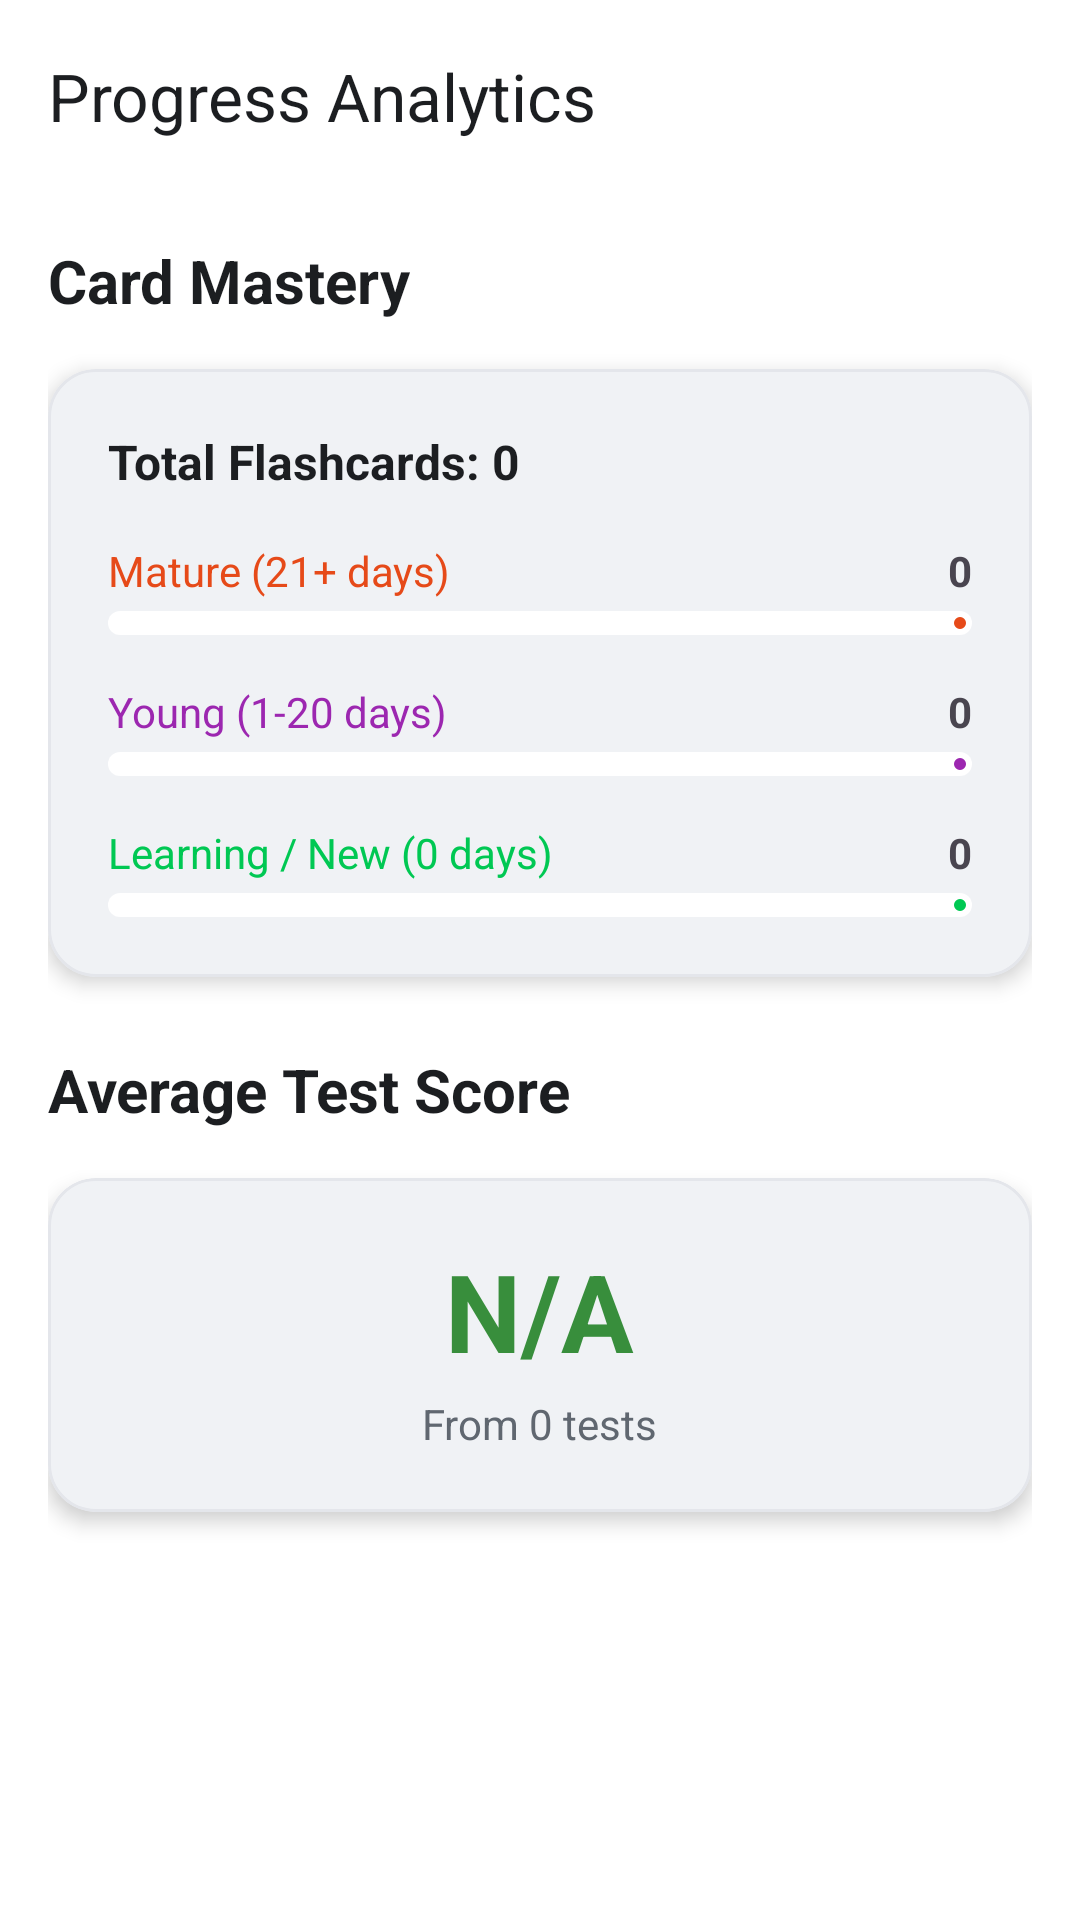

Here is an Android app screen rendered from its layout file. Give the layout XML and the strings, colors and styles it references.
<!-- AndroidManifest.xml: application theme Theme.Flashcard -->
<!-- res/layout/activity_stats.xml -->
<?xml version="1.0" encoding="utf-8"?>
<androidx.coordinatorlayout.widget.CoordinatorLayout 
    xmlns:android="http://schemas.android.com/apk/res/android"
    xmlns:app="http://schemas.android.com/apk/res-auto"
    android:layout_width="match_parent"
    android:layout_height="match_parent"
    android:background="?attr/colorSurface">

    <com.google.android.material.appbar.AppBarLayout
        android:layout_width="match_parent"
        android:layout_height="wrap_content"
        android:background="@android:color/transparent"
        app:elevation="0dp">

        <androidx.appcompat.widget.Toolbar
            android:id="@+id/toolbarStats"
            android:layout_width="match_parent"
            android:layout_height="?attr/actionBarSize"
            app:title="Progress Analytics"
            app:titleTextColor="@color/text_primary" />
    </com.google.android.material.appbar.AppBarLayout>

    <androidx.core.widget.NestedScrollView
        android:layout_width="match_parent"
        android:layout_height="match_parent"
        app:layout_behavior="@string/appbar_scrolling_view_behavior"
        android:padding="16dp">

        <LinearLayout
            android:layout_width="match_parent"
            android:layout_height="wrap_content"
            android:orientation="vertical">

            
            <TextView
                android:layout_width="wrap_content"
                android:layout_height="wrap_content"
                android:text="Card Mastery"
                android:textSize="20sp"
                android:textColor="@color/text_primary"
                android:textStyle="bold"
                android:layout_marginBottom="16dp" />

            <com.google.android.material.card.MaterialCardView
                android:layout_width="match_parent"
                android:layout_height="wrap_content"
                app:cardBackgroundColor="@color/bg_surface_elevated"
                app:strokeColor="@color/border_color"
                app:strokeWidth="1dp"
                app:cardElevation="4dp"
                app:cardCornerRadius="16dp"
                android:layout_marginBottom="24dp">

                <LinearLayout
                    android:layout_width="match_parent"
                    android:layout_height="wrap_content"
                    android:orientation="vertical"
                    android:padding="20dp">

                    <TextView
                        android:id="@+id/tvTotalCards"
                        android:layout_width="wrap_content"
                        android:layout_height="wrap_content"
                        android:text="Total Flashcards: 0"
                        android:textStyle="bold"
                        android:textSize="16sp"
                        android:textColor="@color/text_primary"
                        android:layout_marginBottom="16dp"/>

                    
                    <LinearLayout android:layout_width="match_parent" android:layout_height="wrap_content" android:orientation="horizontal" android:layout_marginBottom="4dp">
                        <TextView android:layout_width="0dp" android:layout_height="wrap_content" android:layout_weight="1" android:text="Mature (21+ days)" android:textColor="@color/streak_color"/>
                        <TextView android:id="@+id/tvMatureCount" android:layout_width="wrap_content" android:layout_height="wrap_content" android:text="0" android:textStyle="bold"/>
                    </LinearLayout>
                    <com.google.android.material.progressindicator.LinearProgressIndicator
                        android:id="@+id/progressMature"
                        android:layout_width="match_parent"
                        android:layout_height="wrap_content"
                        app:indicatorColor="@color/streak_color"
                        app:trackColor="@color/bg_surface"
                        app:trackCornerRadius="4dp"
                        app:trackThickness="8dp"
                        android:progress="0"
                        android:layout_marginBottom="16dp"/>

                    
                    <LinearLayout android:layout_width="match_parent" android:layout_height="wrap_content" android:orientation="horizontal" android:layout_marginBottom="4dp">
                        <TextView android:layout_width="0dp" android:layout_height="wrap_content" android:layout_weight="1" android:text="Young (1-20 days)" android:textColor="@color/nav_all_cards"/>
                        <TextView android:id="@+id/tvYoungCount" android:layout_width="wrap_content" android:layout_height="wrap_content" android:text="0" android:textStyle="bold"/>
                    </LinearLayout>
                    <com.google.android.material.progressindicator.LinearProgressIndicator
                        android:id="@+id/progressYoung"
                        android:layout_width="match_parent"
                        android:layout_height="wrap_content"
                        app:indicatorColor="@color/nav_all_cards"
                        app:trackColor="@color/bg_surface"
                        app:trackCornerRadius="4dp"
                        app:trackThickness="8dp"
                        android:progress="0"
                        android:layout_marginBottom="16dp"/>

                    
                    <LinearLayout android:layout_width="match_parent" android:layout_height="wrap_content" android:orientation="horizontal" android:layout_marginBottom="4dp">
                        <TextView android:layout_width="0dp" android:layout_height="wrap_content" android:layout_weight="1" android:text="Learning / New (0 days)" android:textColor="@color/nav_import_word"/>
                        <TextView android:id="@+id/tvLearningCount" android:layout_width="wrap_content" android:layout_height="wrap_content" android:text="0" android:textStyle="bold"/>
                    </LinearLayout>
                    <com.google.android.material.progressindicator.LinearProgressIndicator
                        android:id="@+id/progressLearning"
                        android:layout_width="match_parent"
                        android:layout_height="wrap_content"
                        app:indicatorColor="@color/nav_import_word"
                        app:trackColor="@color/bg_surface"
                        app:trackCornerRadius="4dp"
                        app:trackThickness="8dp"
                        android:progress="0"/>

                </LinearLayout>
            </com.google.android.material.card.MaterialCardView>

            
            <TextView
                android:layout_width="wrap_content"
                android:layout_height="wrap_content"
                android:text="Average Test Score"
                android:textSize="20sp"
                android:textColor="@color/text_primary"
                android:textStyle="bold"
                android:layout_marginBottom="16dp" />
                
            <com.google.android.material.card.MaterialCardView
                android:layout_width="match_parent"
                android:layout_height="wrap_content"
                app:cardBackgroundColor="@color/bg_surface_elevated"
                app:strokeColor="@color/border_color"
                app:strokeWidth="1dp"
                app:cardElevation="4dp"
                app:cardCornerRadius="16dp"
                android:layout_marginBottom="24dp">
                
                <LinearLayout
                    android:layout_width="match_parent"
                    android:layout_height="wrap_content"
                    android:orientation="vertical"
                    android:padding="20dp"
                    android:gravity="center">
                    
                    <TextView
                        android:id="@+id/tvAverageScore"
                        android:layout_width="wrap_content"
                        android:layout_height="wrap_content"
                        android:text="N/A"
                        android:textSize="36sp"
                        android:textColor="@color/goal_color"
                        android:textStyle="bold"/>
                        
                    <TextView
                        android:id="@+id/tvTestsTaken"
                        android:layout_width="wrap_content"
                        android:layout_height="wrap_content"
                        android:text="From 0 tests"
                        android:textSize="14sp"
                        android:textColor="@color/text_secondary"
                        android:layout_marginTop="4dp"/>
                </LinearLayout>
            </com.google.android.material.card.MaterialCardView>
            
        </LinearLayout>
    </androidx.core.widget.NestedScrollView>
</androidx.coordinatorlayout.widget.CoordinatorLayout>
<!-- resources referenced by this layout -->
<resources>
  <color name="bg_surface">#FFFFFF</color>
  <color name="bg_surface_elevated">#F0F2F5</color>
  <color name="border_color">#E4E6EB</color>
  <color name="goal_color">#388E3C</color>
  <color name="nav_all_cards">#9C27B0</color>
  <color name="nav_import_word">#00C853</color>
  <color name="streak_color">#E64A19</color>
  <color name="text_primary">#1C1E21</color>
  <color name="text_secondary">#606770</color>
  <style name="Theme.Flashcard" parent="Base.Theme.Flashcard" />
  <style name="Base.Theme.Flashcard" parent="Theme.Material3.Light.NoActionBar">
          <item name="android:windowBackground">@color/bg_app</item>
          <item name="colorSurface">@color/bg_surface</item>
          <item name="colorSurfaceVariant">@color/bg_surface_elevated</item>
          <item name="android:textColorPrimary">@color/text_primary</item>
          <item name="android:textColorSecondary">@color/text_secondary</item>
          <item name="colorPrimary">@color/nav_subjects</item>
          <item name="colorOnPrimary">@color/text_inverted</item>
          <item name="colorSecondary">@color/nav_all_cards</item>
          <item name="alertDialogTheme">@style/Theme.Flashcard.AlertDialog</item>
          <item name="android:statusBarColor">@color/bg_app</item>
          <item name="android:windowLightStatusBar">true</item>
      </style>
  <color name="bg_app">#F7F8FA</color>
  <color name="nav_subjects">#0097A7</color>
  <color name="text_inverted">#FFFFFF</color>
  <style name="Theme.Flashcard.AlertDialog" parent="ThemeOverlay.Material3.MaterialAlertDialog">
          <item name="android:background">@color/bg_surface_elevated</item>
          <item name="android:textColorPrimary">@color/text_primary</item>
          <item name="android:textColorSecondary">@color/text_secondary</item>
      </style>
</resources>
